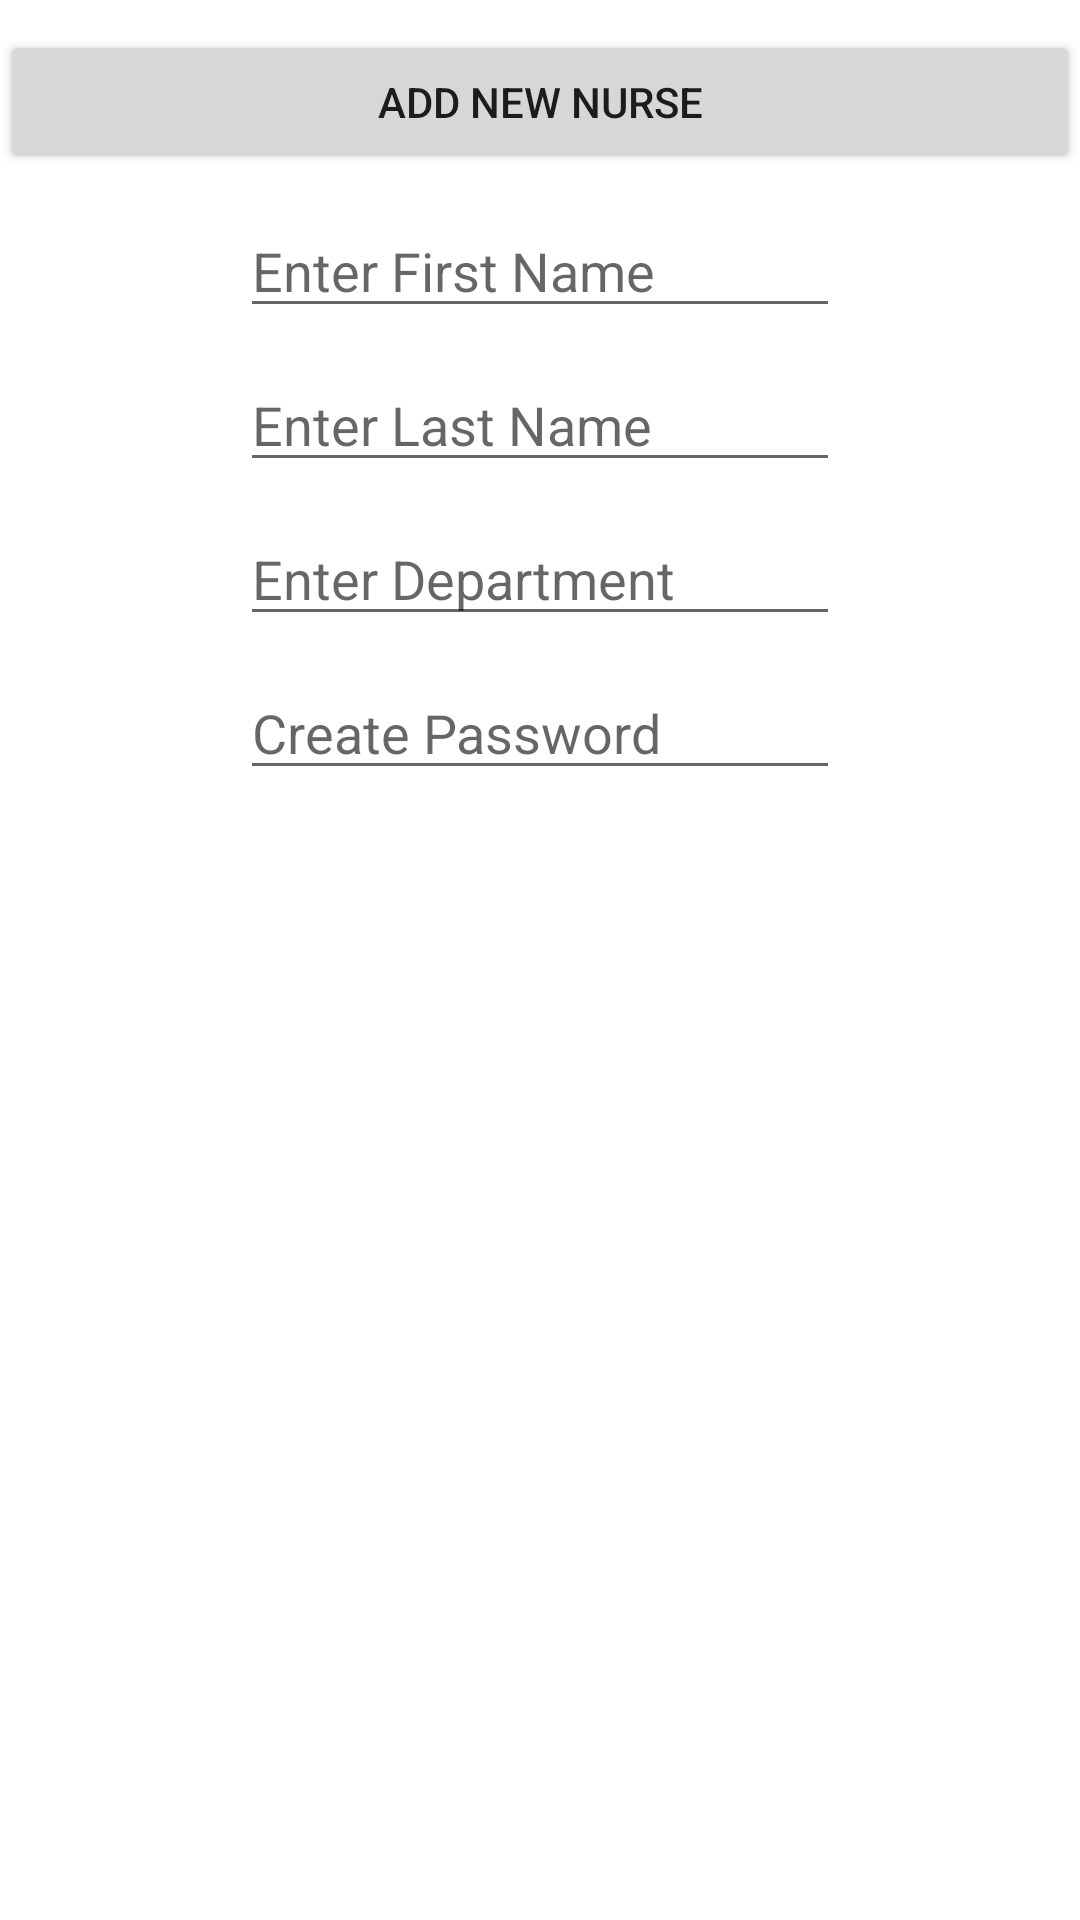

Produce the Android XML layout that renders to this screen, including the resource entries it uses.
<!-- AndroidManifest.xml: application theme Theme.Group4_Comp304Sec004_Lab04 -->
<!-- res/layout/activity_nurse.xml -->
<?xml version="1.0" encoding="utf-8"?>
<RelativeLayout xmlns:android="http://schemas.android.com/apk/res/android"
    xmlns:app="http://schemas.android.com/apk/res-auto"
    xmlns:tools="http://schemas.android.com/tools"
    android:layout_width="match_parent"
    android:layout_height="match_parent"
    tools:context=".NurseActivity">

    <Button
        android:id="@+id/AddNurseButton"
        android:layout_width="match_parent"
        android:layout_height="wrap_content"
        android:layout_centerHorizontal="true"
        android:layout_marginTop="10dp"
        android:text="Add New Nurse" />


    <TextView
        android:id="@+id/nurseList"
        android:layout_width="wrap_content"
        android:layout_height="wrap_content"
        android:layout_marginTop="10dp"
        android:textSize="20dp"
        android:textColor="@color/black"
        android:background="@color/white"
        android:layout_below="@+id/password"
        android:layout_centerHorizontal="true"
        />

    <EditText
        android:id="@+id/firstName"
        android:layout_width="200dp"
        android:layout_height="wrap_content"
        android:layout_marginTop="10dp"
        android:inputType="textPersonName"
        android:layout_centerHorizontal="true"
        android:hint="Enter First Name"
        android:layout_below="@+id/AddNurseButton" />

    <EditText
        android:id="@+id/lastName"
        android:layout_width="200dp"
        android:layout_height="wrap_content"
        android:layout_marginTop="10dp"
        android:inputType="textPersonName"
        android:layout_centerHorizontal="true"
        android:hint="Enter Last Name"
        android:layout_below="@+id/firstName" />

    <EditText
        android:id="@+id/department"
        android:layout_width="200dp"
        android:layout_height="wrap_content"
        android:layout_marginTop="10dp"
        android:inputType="textPersonName"
        android:layout_centerHorizontal="true"
        android:hint="Enter Department"
        android:layout_below="@+id/lastName" />

    <EditText
        android:id="@+id/password"
        android:layout_width="200dp"
        android:layout_height="wrap_content"
        android:layout_marginTop="10dp"
        android:inputType="textPersonName"
        android:layout_centerHorizontal="true"
        android:hint="Create Password"
        android:layout_below="@+id/department" />

</RelativeLayout>
<!-- resources referenced by this layout -->
<resources>
  <style name="Theme.Group4_Comp304Sec004_Lab04" parent="Theme.MaterialComponents.DayNight.DarkActionBar">
          
          <item name="colorPrimary">@color/purple_500</item>
          <item name="colorPrimaryVariant">@color/purple_700</item>
          <item name="colorOnPrimary">@color/white</item>
          
          <item name="colorSecondary">@color/teal_200</item>
          <item name="colorSecondaryVariant">@color/teal_700</item>
          <item name="colorOnSecondary">@color/black</item>
          
          <item name="android:statusBarColor" tools:targetApi="l">?attr/colorPrimaryVariant</item>
          
      </style>
  <!-- not gathered from this repository: default colours our renderer supplied (Android Studio template values) -->
  <color name="purple_500">#FF6200EE</color>
  <color name="purple_700">#FF3700B3</color>
  <color name="teal_200">#FF03DAC5</color>
  <color name="teal_700">#FF018786</color>
  <color name="black">#FF000000</color>
  <color name="white">#FFFFFFFF</color>
</resources>
